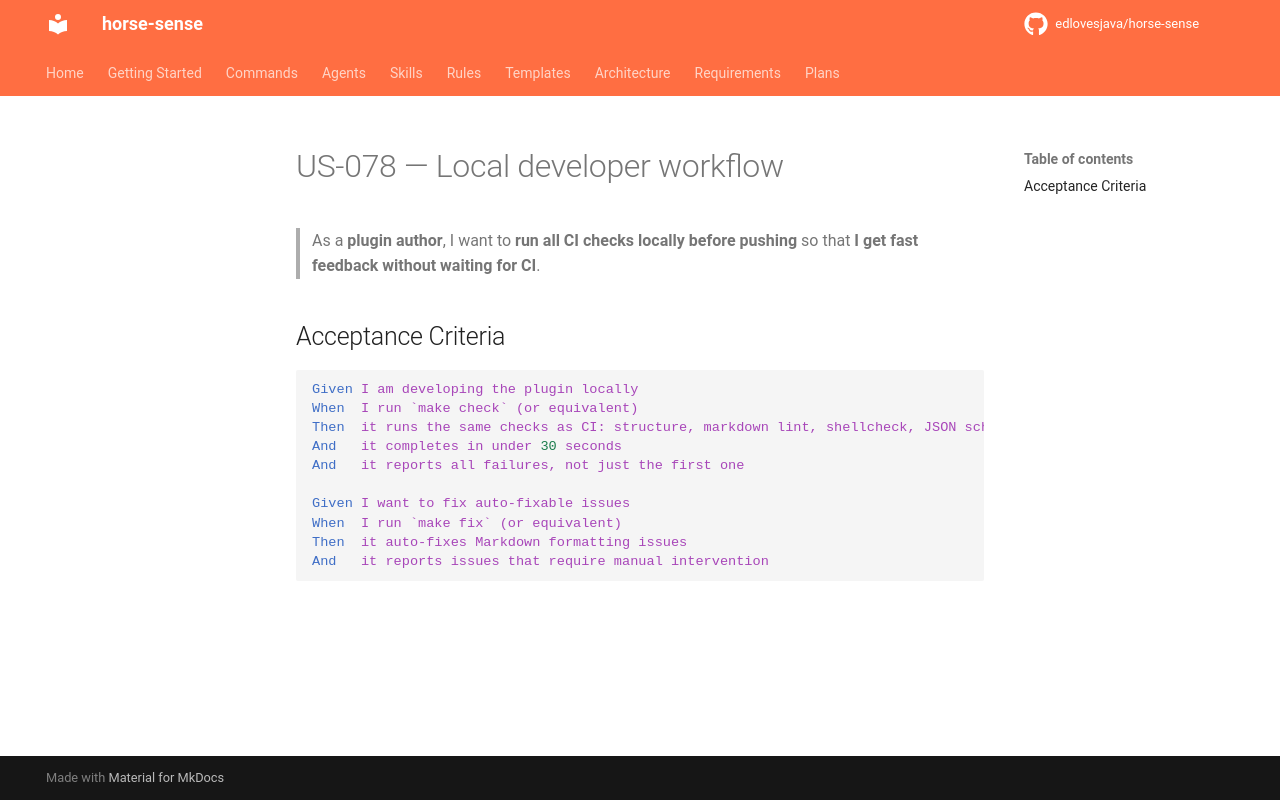

repository: edlovesjava/horse-sense · page: requirements/stories/US-078-local-developer-workflow/index.html · generator: mkdocs

---
id: US-078
title: Local developer workflow
status: draft
priority: Must Have
story_points: 3
section: "3.9 Plugin Toolchain & CI/CD"
---

# US-078 — Local developer workflow

> As a **plugin author**, I want to **run all CI checks locally before pushing** so that **I get fast feedback without waiting for CI**.

## Acceptance Criteria

```gherkin
Given I am developing the plugin locally
When  I run `make check` (or equivalent)
Then  it runs the same checks as CI: structure, markdown lint, shellcheck, JSON schema, frontmatter
And   it completes in under 30 seconds
And   it reports all failures, not just the first one

Given I want to fix auto-fixable issues
When  I run `make fix` (or equivalent)
Then  it auto-fixes Markdown formatting issues
And   it reports issues that require manual intervention
```
